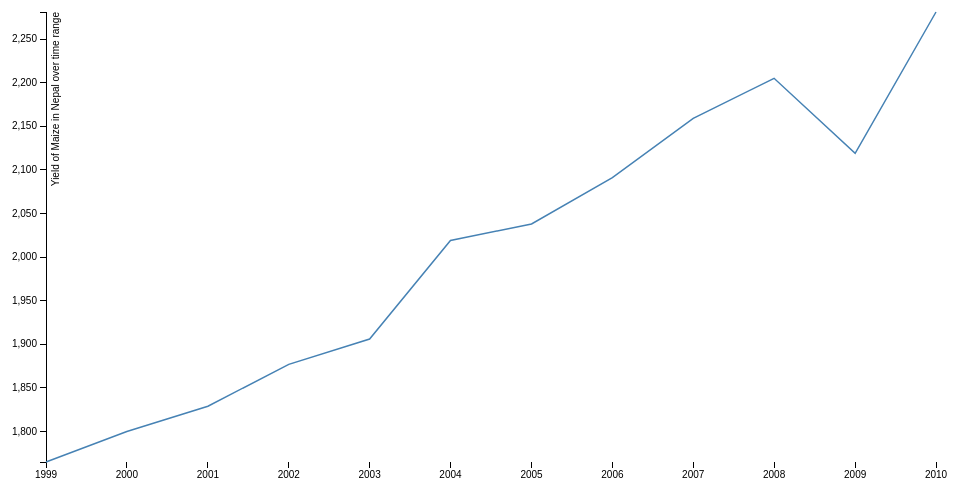
D3 v3 page, settled after 360 driven frames (6 s of simulated time); the page loaded 1 data file(s).



var margin = {top: 20, right: 20, bottom: 30, left: 50},
    width = 960 - margin.left - margin.right,
    height = 500 - margin.top - margin.bottom;

var formatDate = d3.time.format("%d-%b-%y");

var x = d3.time.scale()
    .range([0, width]);

var y = d3.scale.linear()
    .range([height, 0]);

var xAxis = d3.svg.axis()
    .scale(x)
    .orient("bottom");

var yAxis = d3.svg.axis()
    .scale(y)
    .orient("left");

var line = d3.svg.line()
    .x(function(d) { return x(d.date); })
    .y(function(d) { return y(d.close); });

var svg = d3.select("body").append("svg")
    .attr("width", width + margin.left + margin.right)
    .attr("height", height + margin.top + margin.bottom)
  .append("g")
    .attr("transform", "translate(" + margin.left + "," + margin.top + ")");

d3.tsv("data/data_linechart_nepal_maize.tsv", type, function(error, data) {
  if (error) throw error;

  x.domain(d3.extent(data, function(d) { return d.date; }));
  y.domain(d3.extent(data, function(d) { return d.close; }));

  svg.append("g")
      .attr("class", "x axis")
      .attr("transform", "translate(0," + height + ")")
      .call(xAxis);

  svg.append("g")
      .attr("class", "y axis")
      .call(yAxis)
    .append("text")
      .attr("transform", "rotate(-90)")
      .attr("y", 6)
      .attr("dy", ".71em")
      .style("text-anchor", "end")
      .text("Yield of Maize in Nepal over time range");

  svg.append("path")
      .datum(data)
      .attr("class", "line")
      .attr("d", line);
});

function type(d) {
  d.date = formatDate.parse(d.date);
  d.close = +d.close;
  return d;
}



### data: data/data_linechart_nepal_maize.tsv
date	close
1-Jan-99	1765
1-Jan-00	1800
1-Jan-01	1829
1-Jan-02	1877
1-Jan-03	1906
1-Jan-04	2019
1-Jan-05	2038
1-Jan-06	2091
1-Jan-07	2159
1-Jan-08	2205
1-Jan-09	2119
1-Jan-10	2281